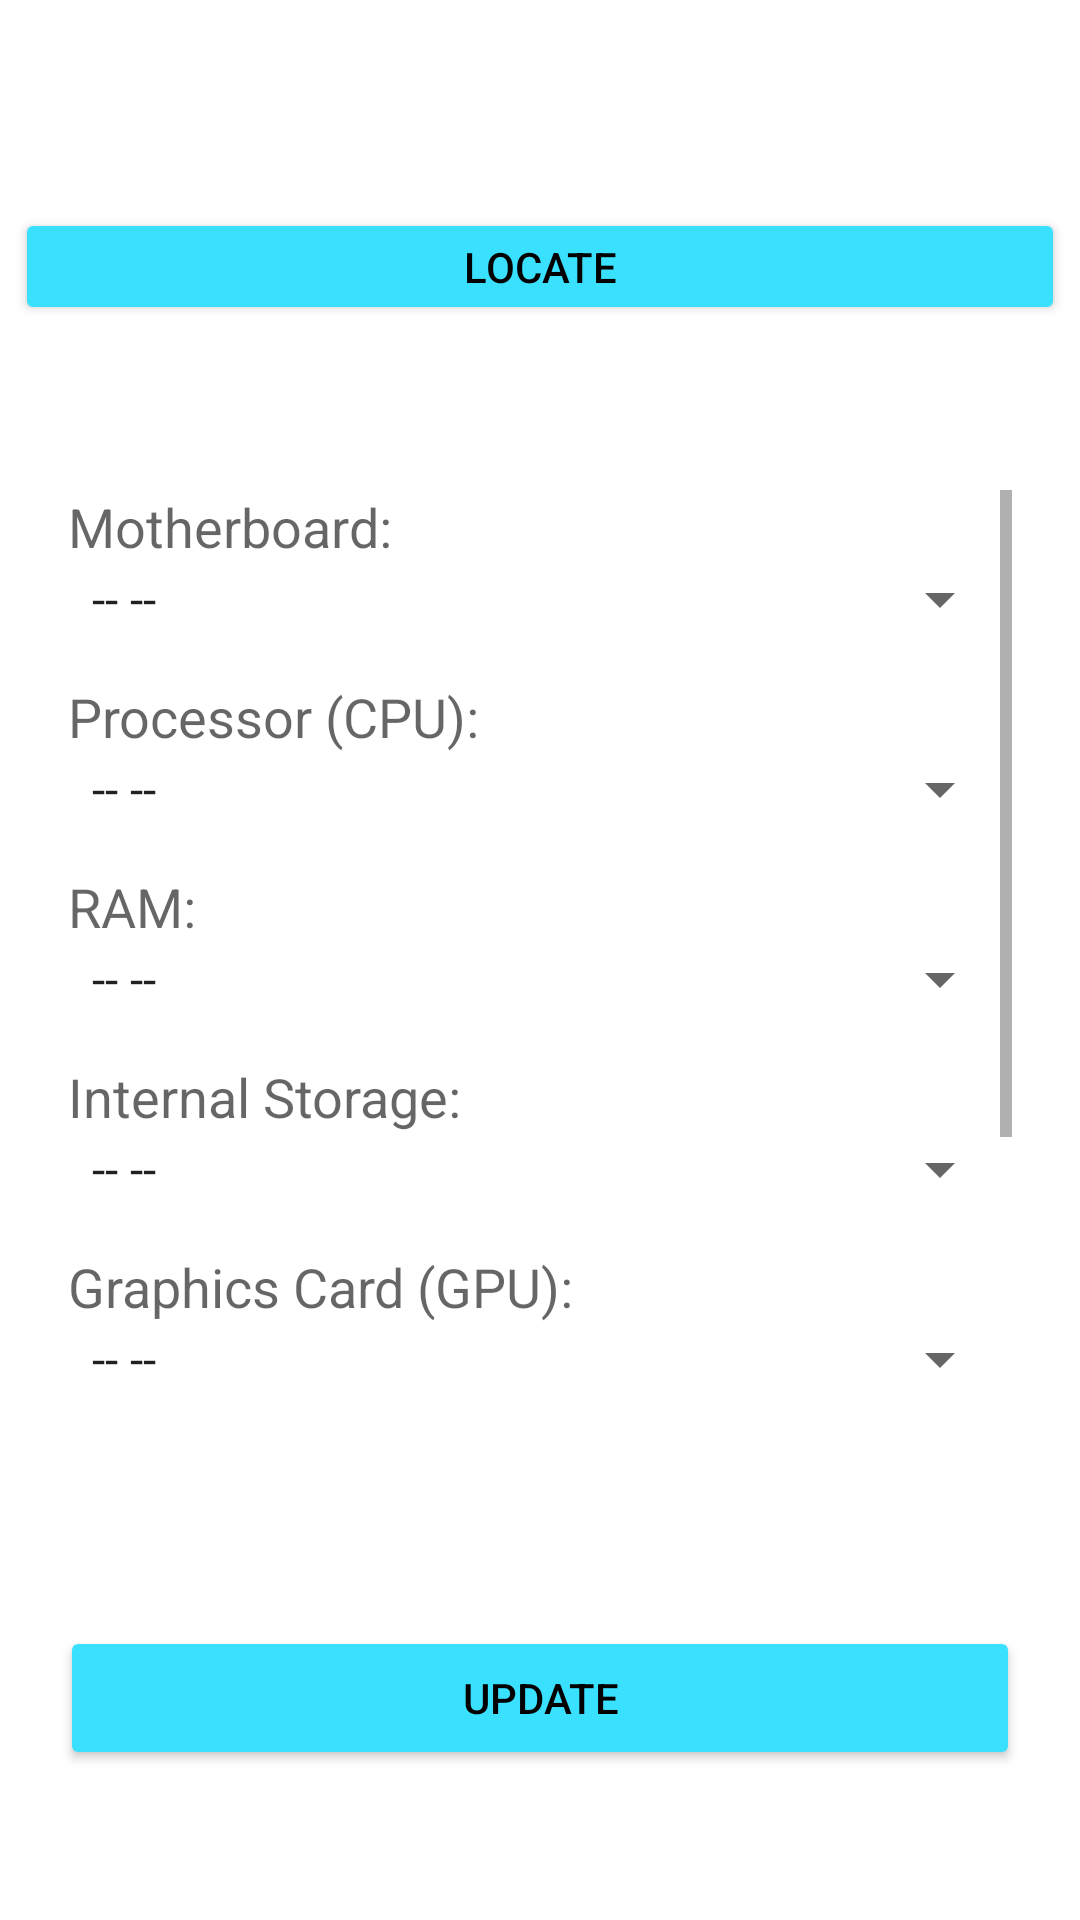

The Android layout XML behind this screen, and the referenced resources:
<!-- AndroidManifest.xml: application theme AppTheme -->
<!-- res/layout/activity_update.xml -->
<LinearLayout android:orientation="vertical" android:background="@drawable/transact_bg" android:layout_width="match_parent" android:layout_height="match_parent" xmlns:android="http://schemas.android.com/apk/res/android"><TextView android:text="Enter build name:" android:textAppearance="?android:attr/textAppearanceLarge" android:layout_width="match_parent" android:layout_height="wrap_content" android:minWidth="25px" android:minHeight="25px" android:textColor="#ffffff" android:id="@+id/textView1" /><EditText android:layout_width="match_parent" android:layout_height="40dp" android:padding="10dp" android:layout_marginLeft="5dp" android:layout_marginRight="5dp" android:background="@drawable/spinner_bg" android:id="@+id/txtupdatebuildname" android:layout_marginBottom="0.0dp" /><Button android:text="Locate" android:layout_width="match_parent" android:layout_height="39.0dp" android:layout_marginLeft="5dp" android:layout_marginRight="5dp" android:textColor="#000000" android:backgroundTint="#ff39e1fe" android:id="@+id/btnupdatelocate" /><ScrollView android:background="@drawable/scrollview_bg" android:layout_width="344.5dp" android:layout_height="324.5dp" android:layout_marginTop="40dp" android:padding="15dp" android:layout_gravity="center" android:id="@+id/scrollView1"><LinearLayout android:orientation="vertical" android:minWidth="25px" android:minHeight="25px" android:layout_width="match_parent" android:layout_height="match_parent" android:id="@+id/linearLayout2"><TextView android:text="Motherboard:" android:textAppearance="?android:attr/textAppearanceMedium" android:layout_width="match_parent" android:layout_height="wrap_content" android:id="@+id/textView1" /><Spinner android:layout_width="match_parent" android:layout_height="wrap_content" android:entries="@array/motherboard_array" android:id="@+id/spineditmotherboard" /><TextView android:text="Processor (CPU):" android:textAppearance="?android:attr/textAppearanceMedium" android:layout_width="match_parent" android:layout_height="wrap_content" android:layout_marginTop="15dp" android:id="@+id/textView2" /><Spinner android:layout_width="match_parent" android:layout_height="wrap_content" android:entries="@array/cpu_array" android:id="@+id/spineditcpu" /><TextView android:text="RAM:" android:textAppearance="?android:attr/textAppearanceMedium" android:layout_width="match_parent" android:layout_height="wrap_content" android:layout_marginTop="15dp" android:id="@+id/textView3" /><Spinner android:layout_width="match_parent" android:layout_height="wrap_content" android:entries="@array/ram_array" android:id="@+id/spineditram" /><TextView android:text="Internal Storage:" android:textAppearance="?android:attr/textAppearanceMedium" android:layout_width="match_parent" android:layout_height="wrap_content" android:layout_marginTop="15dp" android:id="@+id/textView4" /><Spinner android:layout_width="match_parent" android:layout_height="wrap_content" android:entries="@array/storage_array" android:id="@+id/spineditstorage" /><TextView android:text="Graphics Card (GPU):" android:textAppearance="?android:attr/textAppearanceMedium" android:layout_width="match_parent" android:layout_height="wrap_content" android:layout_marginTop="15dp" android:id="@+id/textView5" /><Spinner android:layout_width="match_parent" android:layout_height="wrap_content" android:entries="@array/gpu_array" android:id="@+id/spineditgpu" /><TextView android:text="Power Supply (PSU):" android:textAppearance="?android:attr/textAppearanceMedium" android:layout_width="match_parent" android:layout_height="wrap_content" android:layout_marginTop="15dp" android:id="@+id/textView6" /><Spinner android:layout_width="match_parent" android:layout_height="wrap_content" android:entries="@array/psu_array" android:id="@+id/spineditpsu" /><TextView android:text="PC Case:" android:textAppearance="?android:attr/textAppearanceMedium" android:layout_width="match_parent" android:layout_height="wrap_content" android:layout_marginTop="15dp" android:id="@+id/textView7" /><Spinner android:layout_width="match_parent" android:layout_height="wrap_content" android:entries="@array/case_array" android:id="@+id/spineditcase" /></LinearLayout></ScrollView><LinearLayout android:orientation="vertical" android:layout_width="match_parent" android:layout_height="0dp" android:layout_weight="1" android:gravity="center|bottom" android:minWidth="25px" android:minHeight="25px" android:id="@+id/linearLayout1"><Button android:text="UPDATE" android:layout_width="320dp" android:layout_height="wrap_content" android:layout_marginBottom="50dp" android:layout_gravity="center_horizontal|center" android:textColor="#000000" android:backgroundTint="#ff39e1fe" android:id="@+id/btnupdate" /></LinearLayout></LinearLayout>
<!-- resources referenced by this layout -->
<resources>
  <string-array name="case_array"><item>-- --</item><item>Keytech T850</item><item>Dark Flash DLM21</item></string-array>
  <string-array name="cpu_array"><item>-- --</item><item>Intel Core i5-9400</item><item>AMD Ryzen 5 2600</item></string-array>
  <string-array name="gpu_array"><item>-- --</item><item>GIGABYTE GTX1660 SUPER</item><item>MSI GeForce GT1030 Aero ITX</item></string-array>
  <string-array name="motherboard_array"><item>-- --</item><item>MSI B450M Mortar Max</item><item>GIGABYTE B550 Aourus Pro AC ATX</item></string-array>
  <string-array name="psu_array"><item>-- --</item><item>Corsair CV450 450WATTS 80+ BRONZE</item><item>MSI MAG A550BN 550WATTS 80+ BRONZE</item></string-array>
  <string-array name="ram_array"><item>-- --</item><item>G.SKILL 16GB DDR4 3600MHZ</item><item>Corsair VENGEANCE PRO 16GB DDR4 3200MHZ</item></string-array>
  <string-array name="storage_array"><item>-- --</item><item>Seagate 2TB BARRACUDA HDD</item><item>Western Digital BLue 1TB HDD</item></string-array>
  <!-- drawable scrollview_bg: png bitmap (drawable, 4592 bytes) -->
  <!-- drawable spinner_bg: png bitmap (drawable, 951 bytes) -->
  <style name="AppTheme" parent="Theme.MaterialComponents.Light.DarkActionBar"><item name="colorPrimary">#1c1357</item><item name="colorPrimaryDark">@color/colorPrimaryDark</item><item name="colorAccent">@color/colorAccent</item></style>
  <!-- not gathered from this repository: default colours our renderer supplied (Android Studio template values) -->
  <color name="colorPrimaryDark">#FF3700B3</color>
  <color name="colorAccent">#FF03DAC5</color>
</resources>
